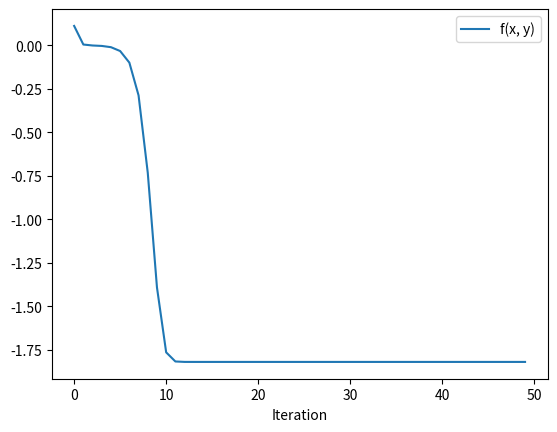
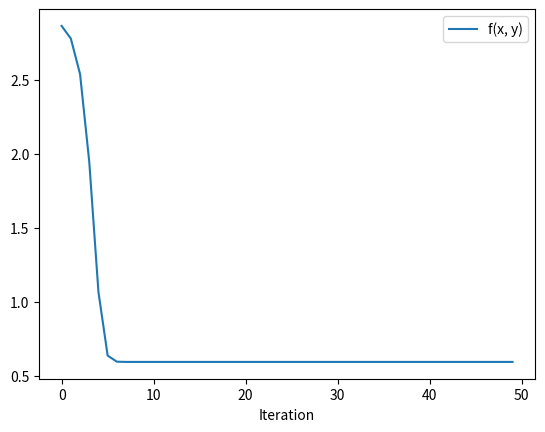
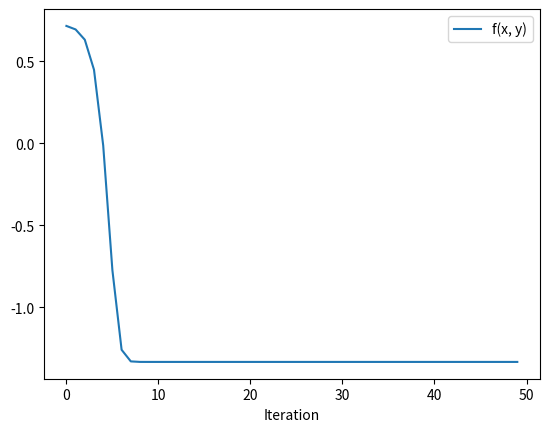
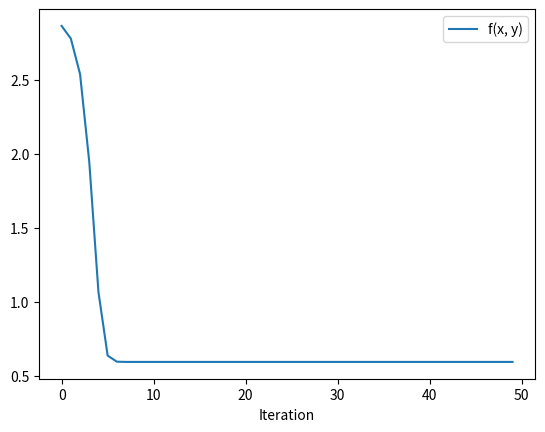

The script that saved these images, in order:
from pandas import DataFrame
import math
import numpy as np
import matplotlib.pyplot as plt
import matplotlib.patches as mpatches

def f(x, y):
    return x ** 2 + 2 * y ** 2 + 2 * math.sin(2 * math.pi * x) * math.sin(2 * math.pi * y)

def grad_f(x, y):
    return (2*x + 4*math.pi*math.cos(2*math.pi*x)*math.sin(2*math.pi*y), 4*y + 4*math.pi*math.sin(2*math.pi*x)*math.cos(2*math.pi*y))

def gd(x, y, eta, num_itr):
    fields = {
        'Iteration': [],
        'f(x, y)': []
    }
    for i in range(num_itr):
        (dx, dy) = grad_f(x, y)
        x -= dx * eta
        y -= dy * eta
        fields['Iteration'].append(i)
        fields['f(x, y)'].append(f(x, y))
    df = DataFrame(fields, columns = ['Iteration', 'f(x, y)'])
    df.plot(x = 'Iteration', y = 'f(x, y)', kind = 'line')
    plt.show()
    return (x, y, f(x, y))

if __name__ == '__main__':
    # print(f(0.1, 0.1))
    print(gd(0.1, 0.1, 0.01, 50))
    # print(gd(0.1, 0.1, 0.1, 50))
    print(gd(1, 1, 0.01, 50))
    print(gd(-0.5, -0.5, 0.01, 50))
    print(gd(-1, -1, 0.01, 50))
